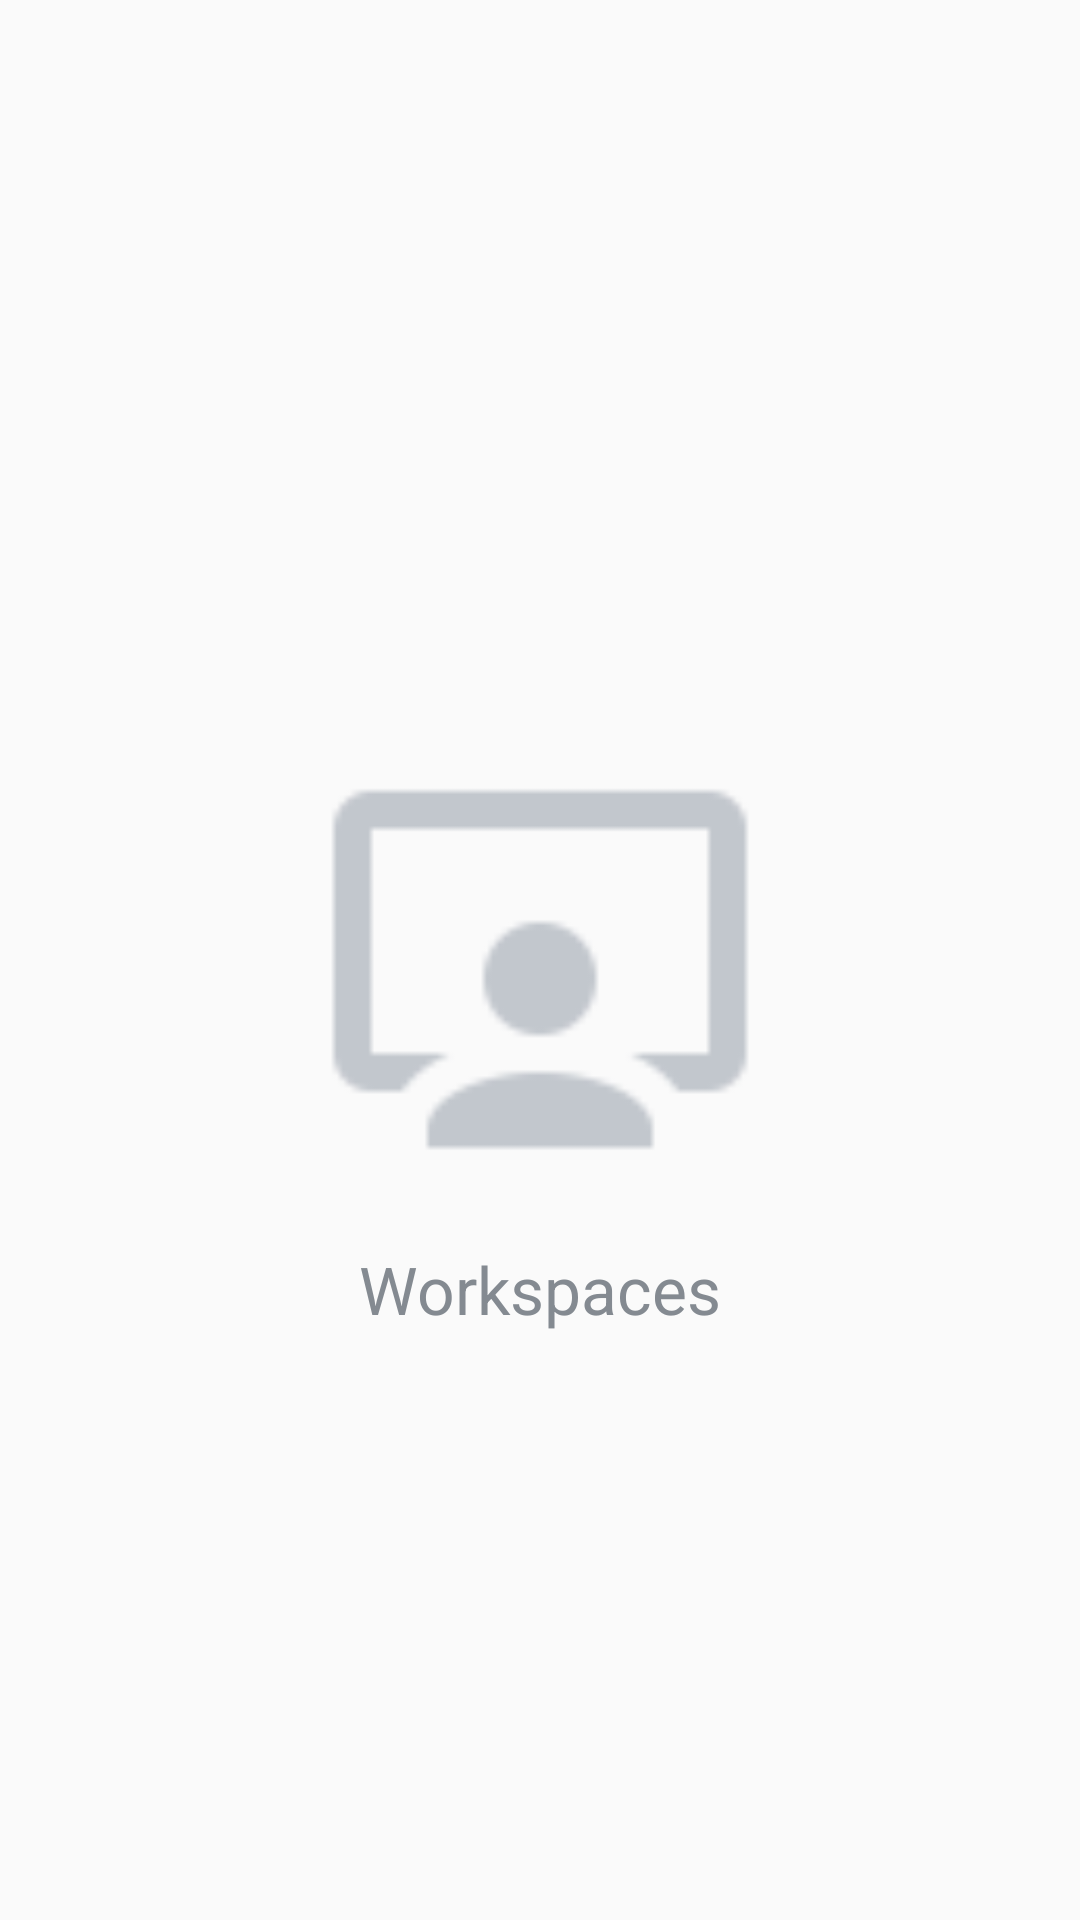

Here is an Android app screen rendered from its layout file. Give the layout XML and the strings, colors and styles it references.
<!-- AndroidManifest.xml: application theme AppTheme -->
<!-- res/layout/workspaces_fragment.xml -->
<?xml version="1.0" encoding="utf-8"?>
<RelativeLayout xmlns:android="http://schemas.android.com/apk/res/android"
                android:clickable="true"
                android:focusable="true"
                android:layout_width="match_parent"
                android:layout_height="match_parent">





    <ImageView
        android:id="@+id/workspaces_image"
        android:layout_centerInParent="true"
        android:src="@drawable/ic_workspaces_home"
        android:layout_width="150dp"
        android:layout_height="150dp"/>


    <TextView
        android:text="@string/workspaces"
        android:textSize="22sp"
        android:layout_marginTop="20dp"
        android:layout_centerHorizontal="true"
        android:layout_below="@+id/workspaces_image"
        android:textColor="@color/colorSteel"
        android:layout_width="wrap_content"
        android:layout_height="wrap_content"/>

</RelativeLayout>
<!-- resources referenced by this layout -->
<resources>
  <color name="colorSteel">#848a91</color>
  <!-- drawable ic_workspaces_home: png bitmap (drawable-hdpi, 430 bytes) -->
  <string name="workspaces">Workspaces</string>
  <style name="AppTheme" parent="Theme.AppCompat.Light.DarkActionBar">
          
          <item name="colorPrimary">@color/colorPrimary</item>
          <item name="colorPrimaryDark">@color/colorPrimaryDark</item>
          <item name="colorAccent">@color/colorAccent</item>
      </style>
  <color name="colorPrimary">#FFFFFF</color>
  <color name="colorPrimaryDark">#6a3dff</color>
  <color name="colorAccent">#80a1fd</color>
</resources>
